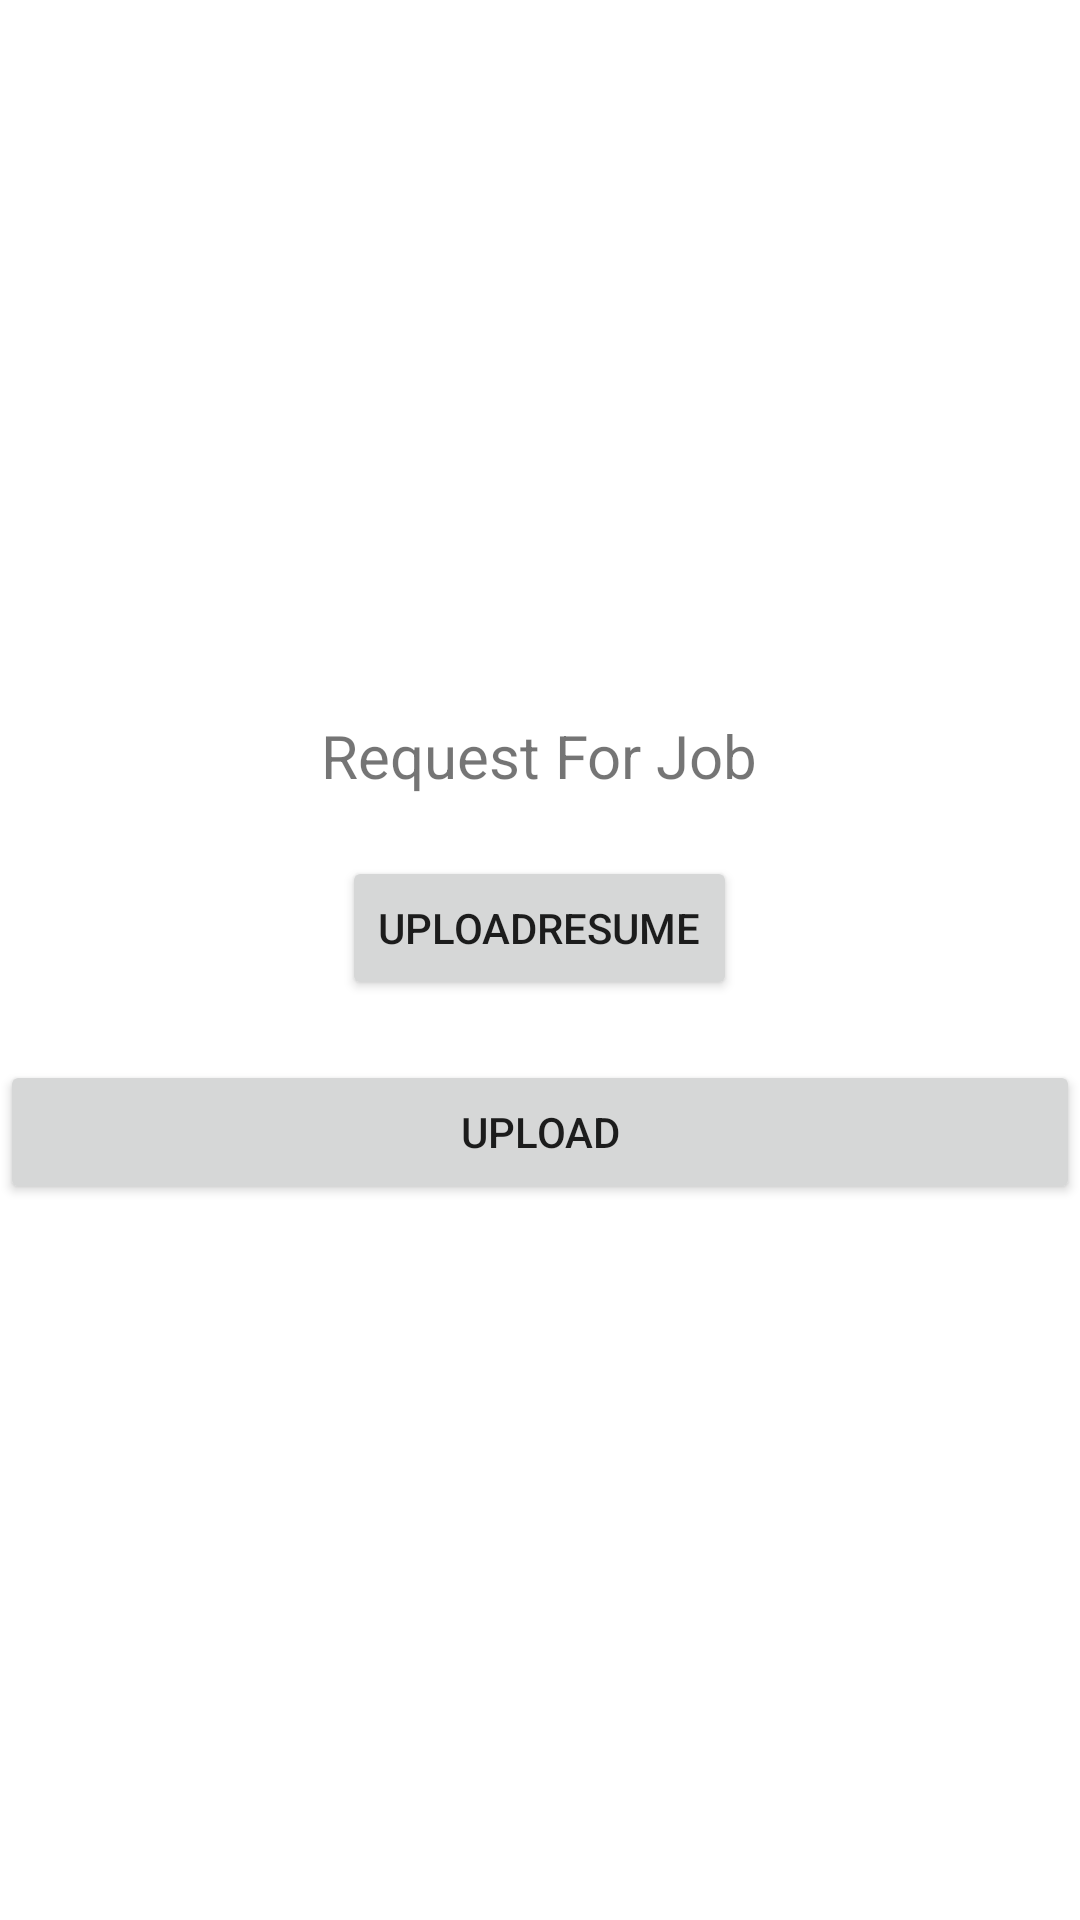

Here is an Android app screen rendered from its layout file. Give the layout XML and the strings, colors and styles it references.
<!-- AndroidManifest.xml: application theme Theme.Personalityprediction -->
<!-- res/layout/activity_requestforjob.xml -->
<?xml version="1.0" encoding="utf-8"?>
<LinearLayout xmlns:android="http://schemas.android.com/apk/res/android"
    xmlns:app="http://schemas.android.com/apk/res-auto"
    xmlns:tools="http://schemas.android.com/tools"
    android:layout_width="match_parent"
    android:layout_height="match_parent"
    android:orientation="vertical"
    android:gravity="center"
    tools:context=".Requestforjob">

    <TextView
        android:id="@+id/textView"
        android:layout_width="wrap_content"
        android:layout_height="wrap_content"
        android:layout_gravity="center"
        android:gravity="center"
        android:textSize="20dp"

        android:text="Request For Job" />

    <Button
        android:id="@+id/button"
        android:layout_width="wrap_content"
        android:layout_height="wrap_content"
        android:layout_marginTop="20dp"
        android:text="uploadresume" />



    <Button
        android:id="@+id/button5"
        android:layout_width="match_parent"
        android:layout_height="wrap_content"
        android:layout_marginTop="20dp"
        android:text="Upload" />


</LinearLayout>
<!-- resources referenced by this layout -->
<resources>
  <style name="Theme.Personalityprediction" parent="Theme.MaterialComponents.DayNight.DarkActionBar">
          
          <item name="colorPrimary">@color/purple_500</item>
          <item name="colorPrimaryVariant">@color/purple_700</item>
          <item name="colorOnPrimary">@color/white</item>
          
          <item name="colorSecondary">@color/teal_200</item>
          <item name="colorSecondaryVariant">@color/teal_700</item>
          <item name="colorOnSecondary">@color/black</item>
          
          <item name="android:statusBarColor" tools:targetApi="l">?attr/colorPrimaryVariant</item>
          
      </style>
  <!-- not gathered from this repository: default colours our renderer supplied (Android Studio template values) -->
  <color name="purple_500">#FF6200EE</color>
  <color name="purple_700">#FF3700B3</color>
  <color name="teal_200">#FF03DAC5</color>
  <color name="teal_700">#FF018786</color>
  <color name="black">#FF000000</color>
  <color name="white">#FFFFFFFF</color>
</resources>
